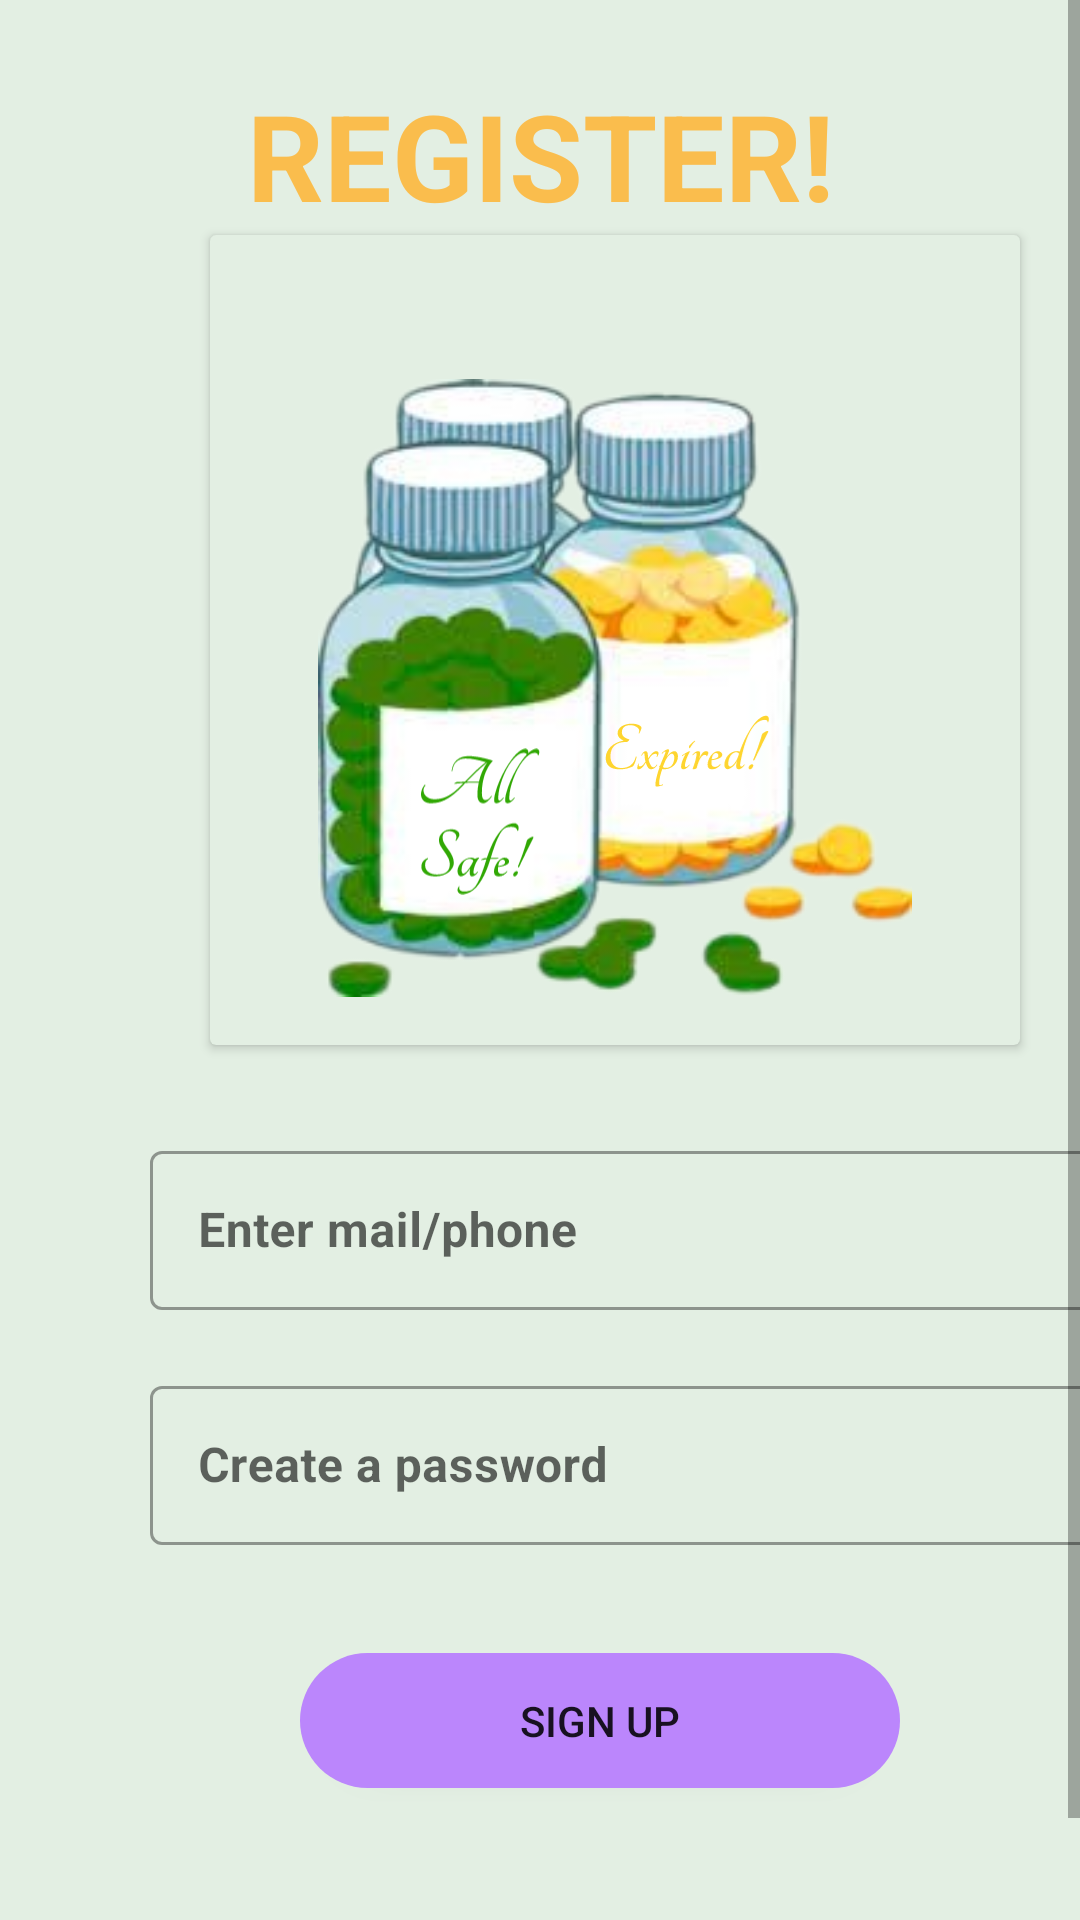

Reconstruct the res/layout file that produces this screen, plus the resources it refers to.
<!-- AndroidManifest.xml: application theme Theme.LoginPage -->
<!-- res/layout/activity_signup.xml -->
<?xml version="1.0" encoding="utf-8"?>
<ScrollView xmlns:android="http://schemas.android.com/apk/res/android"
    xmlns:app="http://schemas.android.com/apk/res-auto"
    xmlns:tools="http://schemas.android.com/tools"
    android:layout_width="match_parent"
    android:layout_height="match_parent"
    android:background="#E3EFE3"
    tools:context=".signup">

    <RelativeLayout
        android:layout_width="match_parent"
        android:layout_height="match_parent">

        <androidx.cardview.widget.CardView
            android:id="@+id/cardView"
            android:layout_width="270dp"
            android:layout_height="270dp"
            android:backgroundTint="#E3EFE3"
            android:layout_marginLeft="70dp"
            android:layout_below="@id/register">

        <ImageView
            android:id="@+id/capusles"
            android:layout_width="270dp"
            android:layout_height="206dp"
            android:layout_alignParentEnd="true"
            android:layout_marginTop="48dp"
            android:layout_marginEnd="62dp"
            android:layout_below="@+id/register"
            app:srcCompat="@drawable/bottle" />

        <ImageView
            android:layout_width="68dp"
            android:layout_height="24dp"
            android:layout_marginTop="160dp"
            android:layout_marginLeft="125dp"
            android:src="@drawable/expired_"/>

            <ImageView
                android:layout_width="40dp"
                android:layout_height="51dp"
                android:layout_marginStart="70dp"
                android:layout_marginBottom="30dp"
                android:src="@drawable/all_safe_"
                android:layout_marginTop="170dp" />
        </androidx.cardview.widget.CardView>

    <TextView
        android:id="@+id/register"
        android:layout_width="match_parent"
        android:layout_height="wrap_content"
        android:layout_marginTop="25dp"
        android:gravity="center"
        android:text="REGISTER!"
        android:textColor="#fabd4d"
        android:textSize="40sp"
        android:textStyle="bold" />

    <com.google.android.material.textfield.TextInputLayout
        style="@style/Widget.MaterialComponents.TextInputLayout.OutlinedBox"
        android:id="@+id/phone_email"
        android:layout_width="wrap_content"
        android:layout_height="wrap_content"
        android:layout_marginTop="30dp"
        android:layout_below="@id/cardView"
        android:layout_marginLeft="50dp"
        tools:ignore="MissingConstraints">
        <com.google.android.material.textfield.TextInputEditText
            android:id="@+id/signup_mail"
            android:layout_width="314dp"
            android:layout_height="53dp"
            android:hint="Enter mail/phone"
            android:textStyle="bold"
            android:textSize="16sp"/>


    </com.google.android.material.textfield.TextInputLayout>


    <com.google.android.material.textfield.TextInputLayout
        style="@style/Widget.MaterialComponents.TextInputLayout.OutlinedBox"
        android:id="@+id/password"
        android:layout_width="wrap_content"
        android:layout_height="wrap_content"
        android:layout_marginTop="20dp"
        tools:ignore="MissingConstraints"
        android:layout_below="@id/phone_email"
        android:layout_marginLeft="50dp">

        <com.google.android.material.textfield.TextInputEditText
            android:id="@+id/signup_pass"
            android:layout_width="314dp"
            android:layout_height="53dp"
            android:hint="Create a password"
            android:textSize="16sp"
            android:textStyle="bold"/>

    </com.google.android.material.textfield.TextInputLayout>

    <androidx.appcompat.widget.AppCompatButton

        android:id="@+id/appCompatButton"
        android:layout_width="200dp"
        android:layout_height="45dp"
        android:layout_marginTop="36dp"
        android:background="@drawable/btns"
        android:text="SIGN UP"
        tools:ignore="MissingConstraints"
        android:layout_below="@id/password"
        android:layout_marginLeft="100dp">

    </androidx.appcompat.widget.AppCompatButton>

    <TextView
        android:layout_width="match_parent"
        android:layout_height="50dp"
        android:layout_marginTop="30dp"
        android:gravity="center"
        android:text="Go back to LOGIN!"
        android:textColor="@color/black"
        android:textStyle="bold"
        android:layout_below="@id/appCompatButton"/>

    </RelativeLayout>
</ScrollView>
<!-- resources referenced by this layout -->
<resources>
  <color name="black">#FF000000</color>
  <!-- drawable all_safe_: vector/xml drawable (drawable, 11200 chars, omitted) -->
  <!-- drawable bottle: png bitmap (drawable, 79110 bytes) -->
  <!-- drawable btns (drawable) -->
  <?xml version="1.0" encoding="utf-8"?>
  <shape android:shape="rectangle" xmlns:android="http://schemas.android.com/apk/res/android">
  
      <corners android:radius="50dp"/>
      <solid android:color="@color/purple_200"/>
  
  </shape>
  <!-- drawable expired_: vector/xml drawable (drawable, 11699 chars, omitted) -->
  <style name="Theme.LoginPage" parent="Theme.MaterialComponents.DayNight.DarkActionBar">
          
          <item name="colorPrimary">@color/purple_500</item>
          <item name="colorPrimaryVariant">@color/purple_700</item>
          <item name="colorOnPrimary">@color/white</item>
          
          <item name="colorSecondary">@color/teal_200</item>
          <item name="colorSecondaryVariant">@color/teal_700</item>
          <item name="colorOnSecondary">@color/black</item>
          
          <item name="android:statusBarColor" tools:targetApi="l">?attr/colorPrimaryVariant</item>
          
      </style>
  <color name="purple_200">#FFBB86FC</color>
  <color name="purple_500">#FF6200EE</color>
  <color name="purple_700">#FF3700B3</color>
  <color name="white">#ffffff</color>
  <color name="teal_200">#FF03DAC5</color>
  <color name="teal_700">#C6BCC5BD</color>
</resources>
